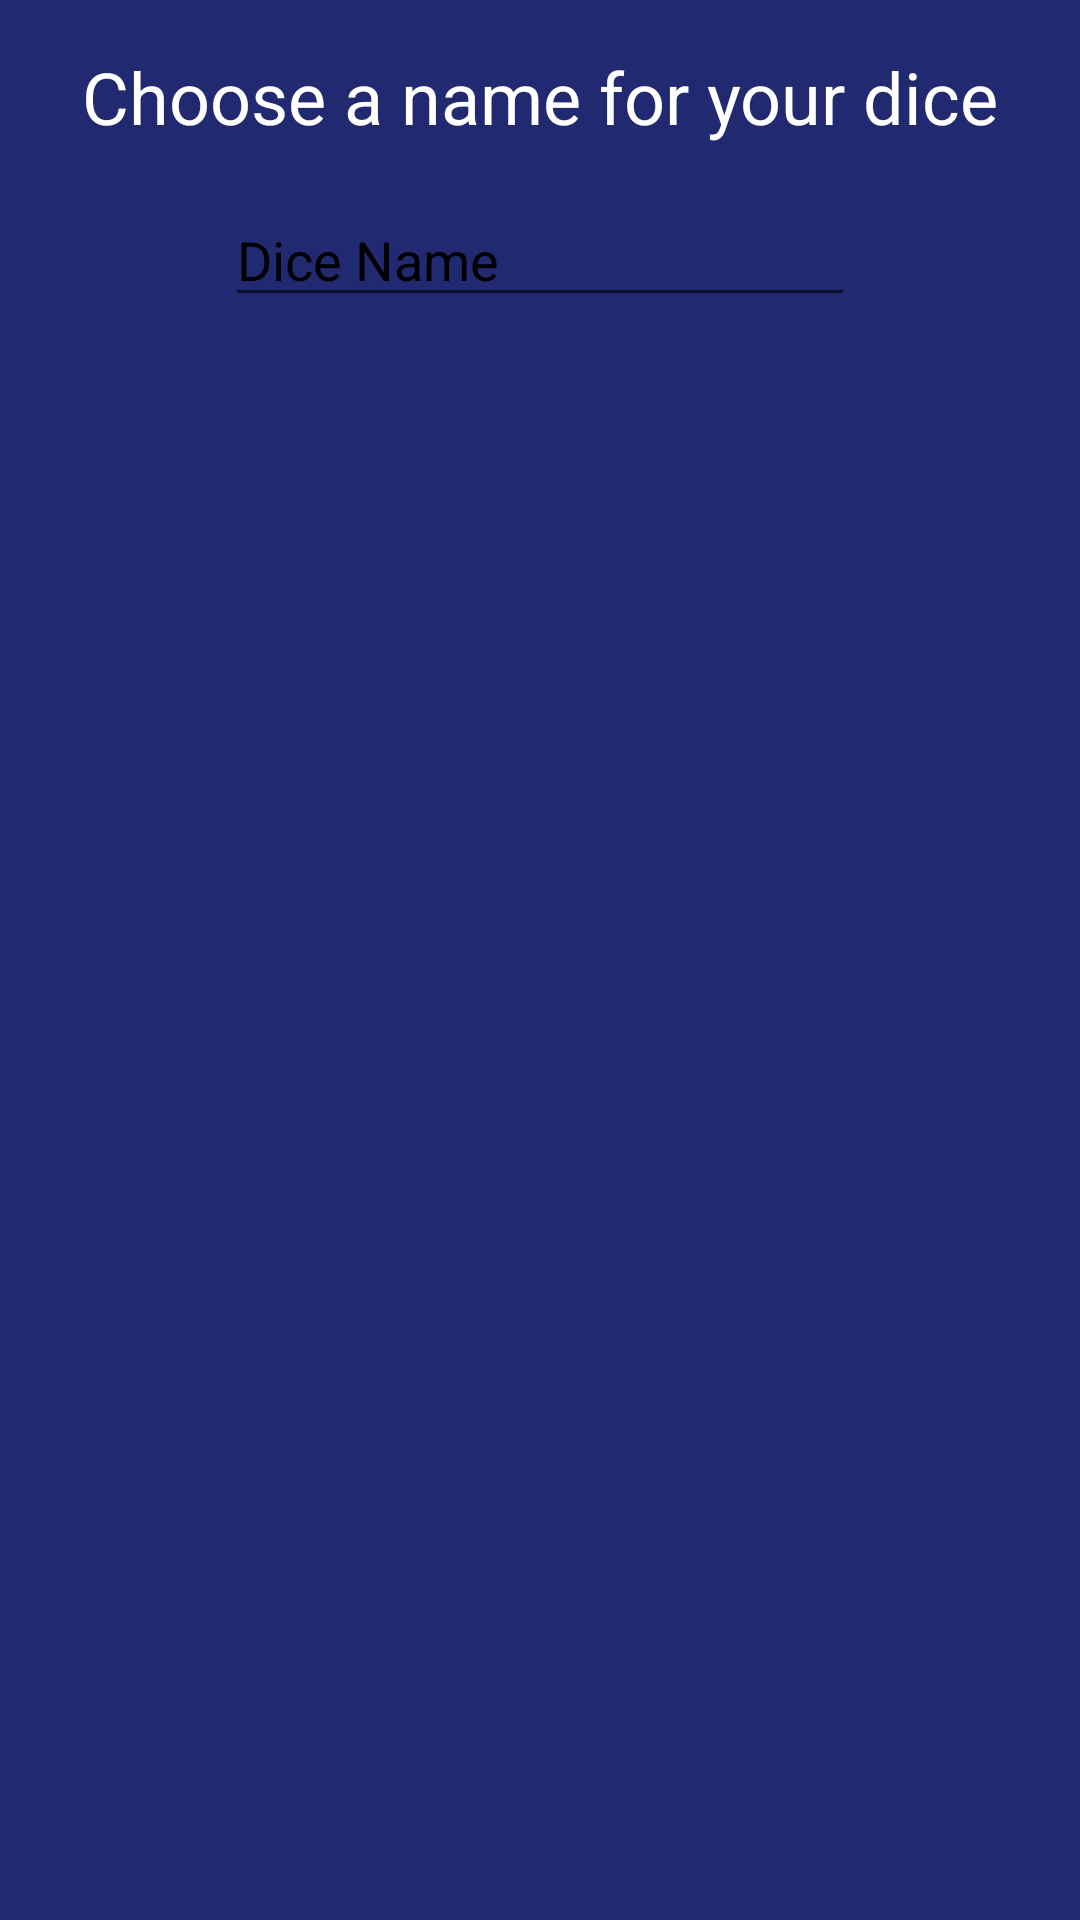

Reconstruct the res/layout file that produces this screen, plus the resources it refers to.
<!-- AndroidManifest.xml: application theme Theme.Delversndice -->
<!-- res/layout/savedice_fragment.xml -->
<?xml version="1.0" encoding="utf-8"?>
<androidx.constraintlayout.widget.ConstraintLayout xmlns:android="http://schemas.android.com/apk/res/android"
    xmlns:app="http://schemas.android.com/apk/res-auto"
    xmlns:tools="http://schemas.android.com/tools"
    android:layout_width="match_parent"
    android:layout_height="match_parent"
    android:background="#212970"
    tools:context=".ui.views.fragments.SaveDiceFragment">

    <TextView
        android:id="@+id/textViewSaveLabel"
        android:layout_width="wrap_content"
        android:layout_height="wrap_content"
        android:layout_marginTop="16dp"
        android:text="@string/save_dice_label"
        android:textColor="@color/white"
        android:textSize="24sp"
        app:layout_constraintEnd_toEndOf="parent"
        app:layout_constraintStart_toStartOf="parent"
        app:layout_constraintTop_toTopOf="parent" />

    <EditText
        android:id="@+id/editTextDiceName"
        android:layout_width="wrap_content"
        android:layout_height="wrap_content"
        android:layout_marginTop="16dp"
        android:ems="10"
        android:hint="Dice Name"
        android:inputType="textPersonName"
        android:textColor="@color/white"
        android:textColorHint="@color/black"
        app:layout_constraintEnd_toEndOf="parent"
        app:layout_constraintStart_toStartOf="parent"
        app:layout_constraintTop_toBottomOf="@+id/textViewSaveLabel" />
</androidx.constraintlayout.widget.ConstraintLayout>
<!-- resources referenced by this layout -->
<resources>
  <string name="save_dice_label">Choose a name for your dice</string>
  <style name="Theme.Delversndice" parent="Theme.MaterialComponents.DayNight.DarkActionBar">
          
          <item name="colorPrimary">@color/purple_500</item>
          <item name="colorPrimaryVariant">@color/purple_700</item>
          <item name="colorOnPrimary">@color/white</item>
          
          <item name="colorSecondary">@color/teal_200</item>
          <item name="colorSecondaryVariant">@color/teal_700</item>
          <item name="colorOnSecondary">@color/black</item>
          
          <item name="android:statusBarColor" tools:targetApi="l">?attr/colorPrimaryVariant</item>
          
      </style>
  <!-- not gathered from this repository: default colours our renderer supplied (Android Studio template values) -->
  <color name="purple_500">#FF6200EE</color>
  <color name="purple_700">#FF3700B3</color>
  <color name="teal_200">#FF03DAC5</color>
  <color name="teal_700">#FF018786</color>
  <color name="black">#FF000000</color>
  <color name="white">#FFFFFFFF</color>
</resources>
